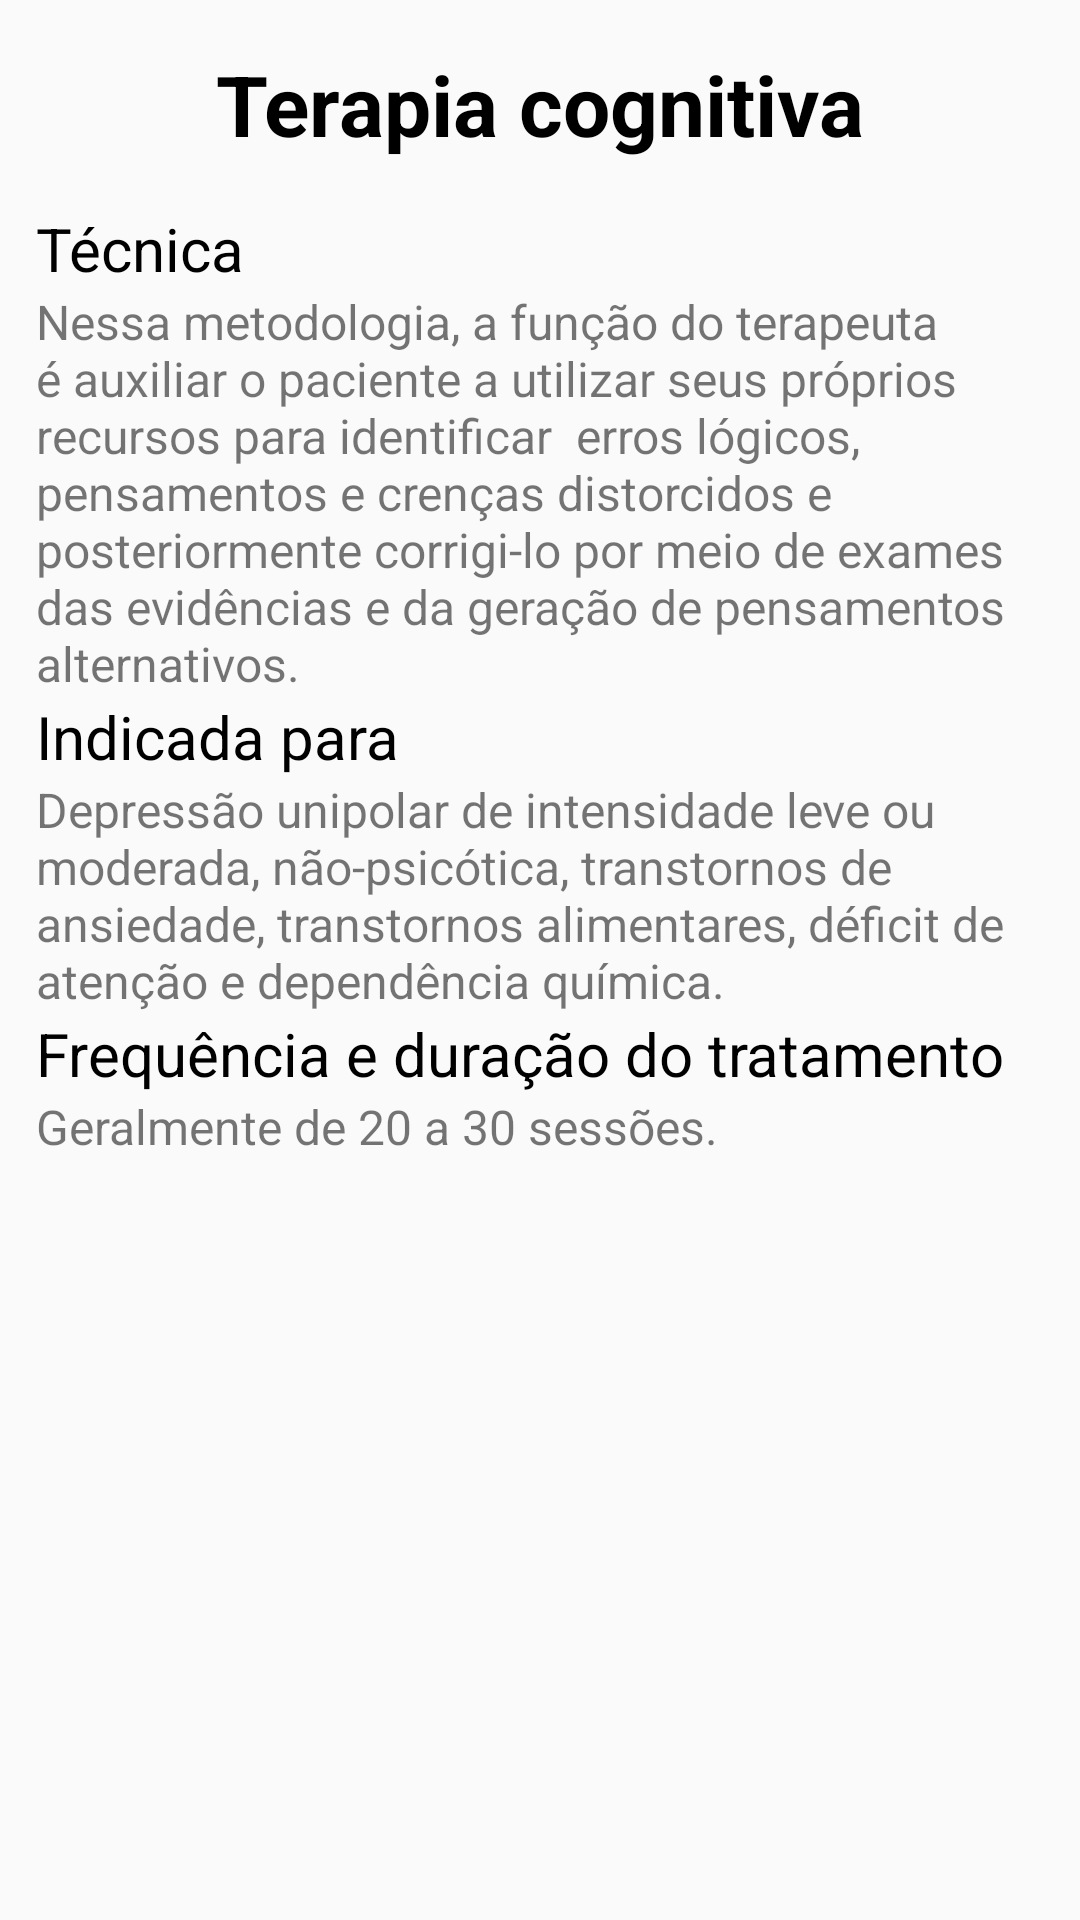

Android layout source for this screen:
<!-- AndroidManifest.xml: application theme AppTheme -->
<!-- res/layout/cognitiva_dialog.xml -->
<?xml version="1.0" encoding="utf-8"?>
<ScrollView xmlns:android="http://schemas.android.com/apk/res/android"
    android:layout_width="match_parent"
    android:layout_height="match_parent">

    <LinearLayout
        android:layout_width="match_parent"
        android:layout_height="match_parent"
        android:orientation="vertical">

        <TextView
            android:layout_width="match_parent"
            android:layout_height="wrap_content"
            android:layout_marginVertical="16dp"
            android:gravity="center"
            android:text="Terapia cognitiva"
            android:textColor="@color/black"
            android:textSize="28sp"
            android:textStyle="bold" />

        <TextView
            android:layout_width="match_parent"
            android:layout_height="wrap_content"
            android:layout_marginHorizontal="12dp"
            android:text="Técnica"
            android:textColor="@color/black"
            android:textSize="20sp" />

        <TextView
            android:layout_width="match_parent"
            android:layout_height="wrap_content"
            android:layout_marginHorizontal="12dp"
            android:text="Nessa metodologia, a função do terapeuta é auxiliar o paciente a utilizar seus próprios recursos para identificar
 erros lógicos, pensamentos e crenças distorcidos e posteriormente corrigi-lo por meio de exames das evidências e da geração de pensamentos
 alternativos."
            android:textSize="16sp" />
        <TextView
            android:layout_width="match_parent"
            android:layout_height="wrap_content"
            android:layout_marginHorizontal="12dp"
            android:textColor="@color/black"
            android:textSize="20sp"
            android:text="Indicada para" />
        <TextView
            android:layout_width="match_parent"
            android:layout_height="wrap_content"
            android:layout_marginHorizontal="12dp"
            android:textSize="16sp"
            android:text="Depressão unipolar de intensidade leve ou moderada, não-psicótica, transtornos de ansiedade, transtornos
alimentares, déficit de atenção e dependência química." />
        <TextView
            android:layout_width="match_parent"
            android:layout_height="wrap_content"
            android:layout_marginHorizontal="12dp"
            android:textColor="@color/black"
            android:textSize="20sp"
            android:text="Frequência e duração do tratamento" />
        <TextView
            android:layout_width="match_parent"
            android:layout_height="wrap_content"
            android:layout_marginHorizontal="12dp"
            android:textSize="16sp"
            android:text="Geralmente de 20 a 30 sessões."/>

    </LinearLayout>
</ScrollView>
<!-- resources referenced by this layout -->
<resources>
  <style name="AppTheme" parent="Theme.AppCompat.Light.NoActionBar">
          
          <item name="colorPrimary">@color/colorPrimary</item>
          <item name="colorPrimaryDark">@color/colorPrimaryDark</item>
          <item name="colorAccent">@color/colorAccent</item>
      </style>
  <!-- not gathered from this repository: default colours our renderer supplied (Android Studio template values) -->
  <color name="black">#FF000000</color>
  <color name="colorPrimary">#FF6200EE</color>
  <color name="colorPrimaryDark">#FF3700B3</color>
  <color name="colorAccent">#FF03DAC5</color>
</resources>
